Image classification data set "segmented-dataset" (Funky-UWI/FoliageFixerModel on GitHub). Class labels (11): bacterial spot, early blight, late blight, leaf mold, septoria leaf spot, spider mites two-spotted spider mite, target spot, tomato yellow leaf curl virus, tomato mosaic virus, healthy, powdery mildew.

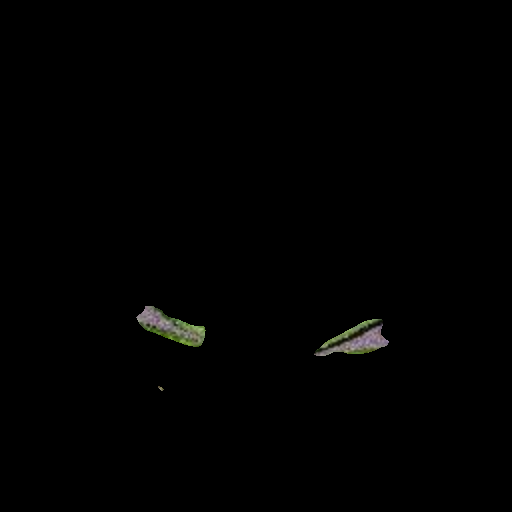
Label: tomato mosaic virus

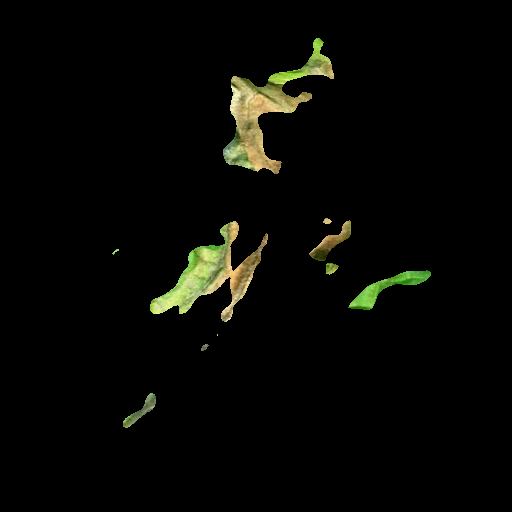
Label: late blight

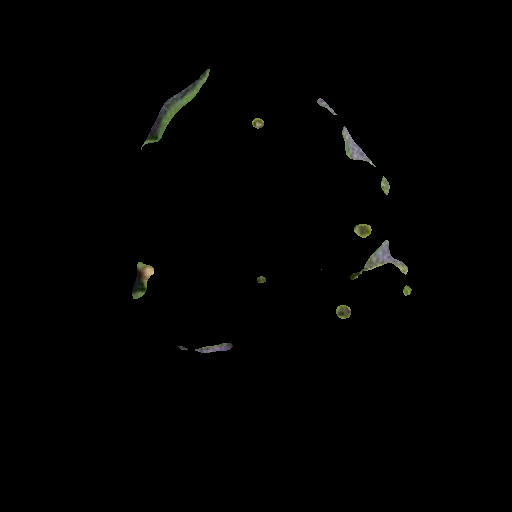
Label: septoria leaf spot

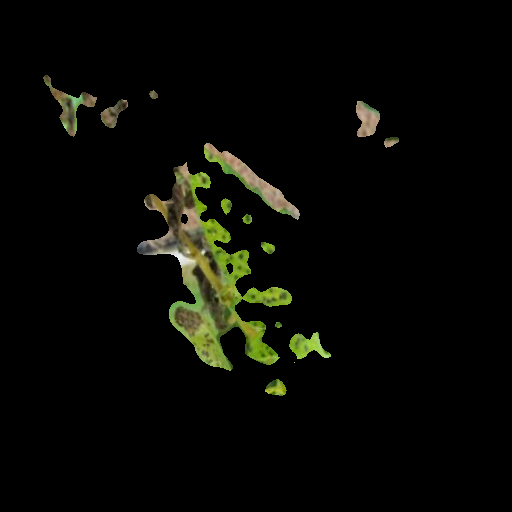
Label: bacterial spot

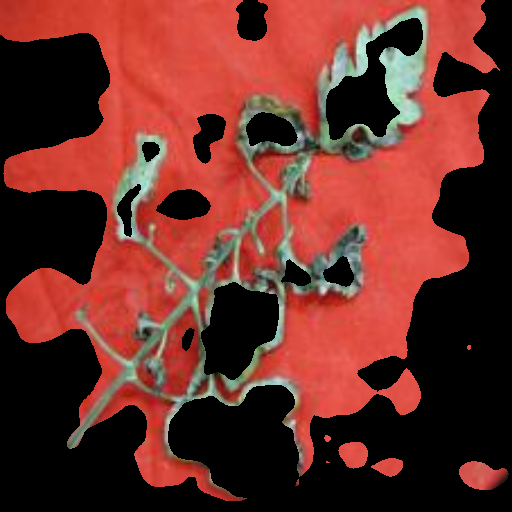
Label: powdery mildew

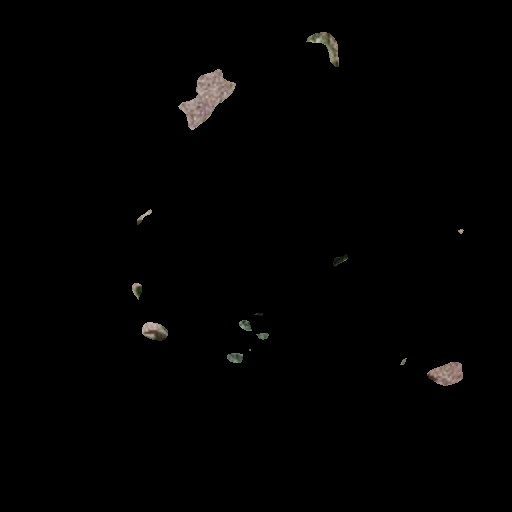
Label: spider mites two-spotted spider mite
